12-way image classification set "Dataset" from GitHub (houssemradhouane/CNN-Algorithm-for-Image-Classification); label vocabulary: CPU cooler, Case, Headphone, Keyboard, Mouse, Speaker, case, cooler, headphone, keyboard, mouse, speaker.

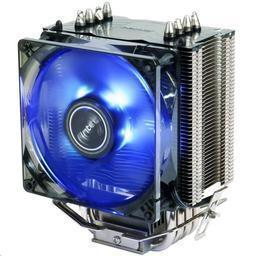
Label: cooler

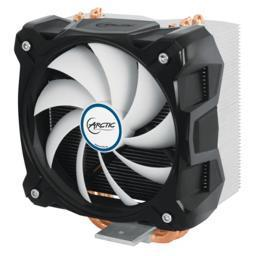
Label: CPU cooler

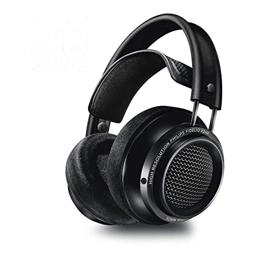
Label: headphone

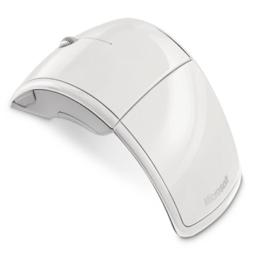
Label: mouse

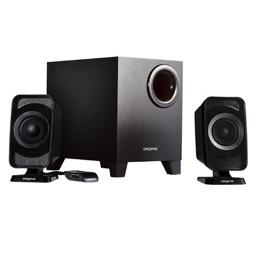
Label: Speaker

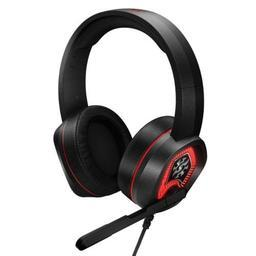
Label: Headphone
